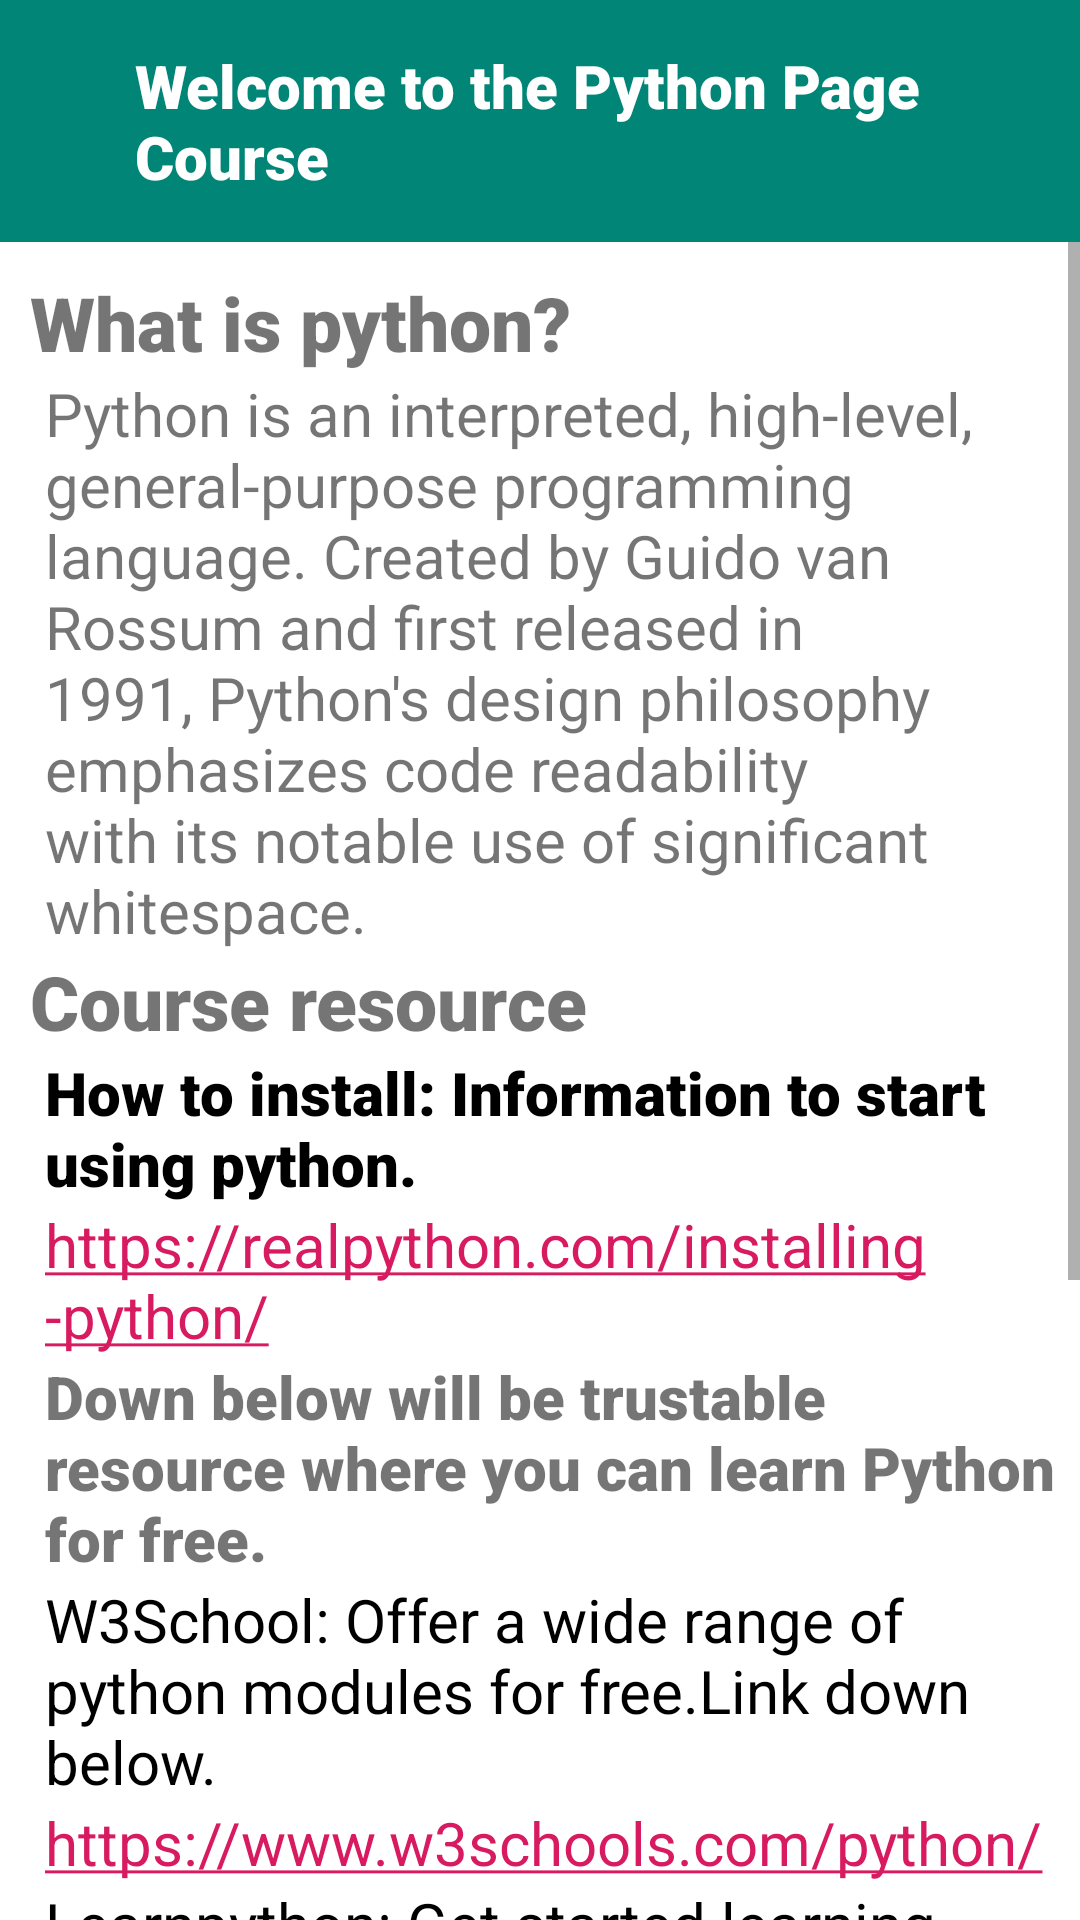

This screen was rendered from an Android layout file. Write that file and the resources it references.
<!-- AndroidManifest.xml: application theme AppTheme -->
<!-- res/layout/activity_python_page.xml -->
<?xml version="1.0" encoding="utf-8"?>
<LinearLayout xmlns:android="http://schemas.android.com/apk/res/android"
    xmlns:tools="http://schemas.android.com/tools"
    android:layout_width="match_parent"
    android:layout_height="match_parent"
    android:orientation="vertical"
    tools:context=".PythonPage">

    <LinearLayout
        android:layout_width="match_parent"
        android:layout_height="wrap_content"
        android:background="@color/colorPrimary"
        android:orientation="vertical"
        android:padding="15dp">

        <TextView
            android:layout_width="match_parent"
            android:layout_height="wrap_content"
            android:fontFamily="sans-serif-black"
            android:text="Welcome to the Python Page Course"
            android:textColor="@color/whitecolor"
            android:textSize="20sp"
            android:layout_marginLeft="30sp">

        </TextView>

    </LinearLayout>

    <ScrollView
        android:layout_width="match_parent"
        android:layout_height="match_parent">

        <LinearLayout
            android:layout_width="wrap_content"
            android:layout_height="wrap_content"
            android:background="@color/whitecolor"
            android:orientation="vertical">

            <TextView
                android:layout_width="wrap_content"
                android:layout_height="wrap_content"
                android:layout_marginLeft="10dp"
                android:layout_marginTop="10dp"
                android:fontFamily="sans-serif-black"
                android:text="What is python?"
                android:textSize="25sp" />

            <TextView
                android:layout_width="wrap_content"
                android:layout_height="wrap_content"
                android:layout_marginLeft="15dp"
                android:layout_marginRight="10dp"
                android:text="Python is an interpreted, high-level, general-purpose programming language. Created by Guido van Rossum and first released in 1991, Python's design philosophy emphasizes code readability with its notable use of significant whitespace."
                android:textSize="20sp" />

            <TextView
                android:layout_width="wrap_content"
                android:layout_height="wrap_content"
                android:layout_marginLeft="10dp"
                android:fontFamily="sans-serif-black"
                android:text="Course resource"
                android:textSize="25sp"

                />

            <TextView
                android:layout_width="wrap_content"
                android:layout_height="wrap_content"
                android:layout_marginLeft="15dp"
                android:fontFamily="sans-serif-black"
                android:text="How to install: Information to start using python."
                android:textColor="@color/black"
                android:textSize="20sp" />

            <TextView
                android:id="@+id/link3"
                android:layout_width="wrap_content"
                android:layout_height="wrap_content"
                android:layout_marginLeft="15dp"
                android:autoLink="all"
                android:clickable="true"
                android:text="https://realpython.com/installing-python/"
                android:textSize="20sp" />

            <TextView
                android:layout_width="wrap_content"
                android:layout_height="wrap_content"
                android:layout_marginLeft="15dp"
                android:fontFamily="sans-serif-black"
                android:text="Down below will be trustable resource where you can learn Python for free. "
                android:textSize="20sp" />

            <TextView
                android:layout_width="wrap_content"
                android:layout_height="wrap_content"
                android:layout_marginLeft="15dp"
                android:text="W3School: Offer a wide range of python modules for free.Link down below."
                android:textColor="@color/black"
                android:textSize="20sp" />

            <TextView
                android:id="@+id/link"
                android:layout_width="wrap_content"
                android:layout_height="wrap_content"
                android:layout_marginLeft="15dp"
                android:autoLink="all"
                android:clickable="true"
                android:text="https://www.w3schools.com/python/"
                android:textSize="20sp" />

            <TextView
                android:layout_width="wrap_content"
                android:layout_height="wrap_content"
                android:layout_marginLeft="15dp"
                android:text="Learnpython: Get started learning Python with DataCamp's free Intro to Python tutorial. Learn Data Science by completing interactive coding challenges and watching videos by expert instructors. Start Now!Link down below."
                android:textColor="@color/black"
                android:textSize="20sp" />

            <TextView
                android:id="@+id/link2"
                android:layout_width="wrap_content"
                android:layout_height="wrap_content"
                android:layout_marginLeft="15dp"
                android:autoLink="all"
                android:clickable="true"
                android:text="https://www.learnpython.org/"
                android:textSize="20sp" />

            <TextView
                android:layout_width="wrap_content"
                android:layout_height="wrap_content"
                android:layout_marginLeft="10dp"
                android:fontFamily="sans-serif-black"
                android:text="Quiz"
                android:textSize="25sp"

                />

            <TextView
                android:layout_width="wrap_content"
                android:layout_height="wrap_content"
                android:layout_marginLeft="15dp"
                android:text="Click button down below to test your programming knowledge."
                android:textColor="@color/black"
                android:textSize="20sp" />

            <Button
                android:id="@+id/pythonquiz"
                android:layout_width="wrap_content"
                android:layout_height="wrap_content"
                android:layout_marginLeft="150dp"
                android:layout_marginTop="10dp"
                android:text="Start Quiz"></Button>

            <ImageView
                android:layout_width="wrap_content"
                android:layout_height="wrap_content"
                android:layout_marginLeft="100dp"
                android:src="@drawable/python" />

            <TextView
                android:layout_width="wrap_content"
                android:layout_height="wrap_content"
                android:layout_marginLeft="140dp"
                android:text="Learn.Practice.Achieve" />

        </LinearLayout>

    </ScrollView>

</LinearLayout>
<!-- resources referenced by this layout -->
<resources>
  <color name="black">#000000</color>
  <color name="colorPrimary">#008577</color>
  <color name="whitecolor">#FFFFFF</color>
  <style name="AppTheme" parent="Theme.AppCompat.Light.NoActionBar">
          
          <item name="colorPrimary">@color/colorPrimary</item>
          <item name="colorPrimaryDark">@color/colorPrimaryDark</item>
          <item name="colorAccent">@color/colorAccent</item>
      </style>
  <color name="colorPrimaryDark">#00574B</color>
  <color name="colorAccent">#D81B60</color>
</resources>
